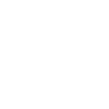
t = 0.00 s
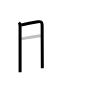
t = 2.25 s
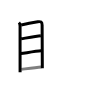
t = 4.50 s
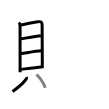
t = 6.50 s
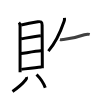
t = 8.75 s
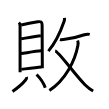
t = 11.00 s

The animated SVG that drew these frames (rendered in a browser with its animation timeline set to each time). Animation: 11 SMIL elements (animate=11); one cycle of 11.00 s.

<svg width="109px" height="109px" viewBox="0 0 px 109px" xmlns="http://www.w3.org/2000/svg" xmlns:xlink="http://www.w3.org/1999/xlink" xml:space="preserve" version="1.1"  baseProfile="full">
<path d="M18.94,22.54c0.88,0.88,1.13,2.17,1.13,3.64c0,1.21,0.01,31.47,0.01,42.31c0,2.27,0,3.69,0,3.82" style="fill:none;stroke:black;stroke-width:3;opacity:0">
  <animate attributeType="CSS" attributeName="opacity" from="0" to="1" begin="0s" dur="1s" repeatCount="0" fill="freeze" />
</path>
<path d="M21.17,25c2.89-0.62,12.45-2.49,16.61-3.22c2.93-0.51,4.38,0.16,4.34,3.35c-0.06,5.36,0.15,25.75,0.19,40.25c0,1,0,1.98,0,2.92" style="fill:none;stroke:black;stroke-width:3;opacity:0">
  <animate attributeType="CSS" attributeName="opacity" from="0" to="1" begin="1s" dur="1s" repeatCount="0" fill="freeze" />
</path>
<path d="M21.13,38.76C26,38,36.5,36.25,40.85,35.78" style="fill:none;stroke:black;stroke-width:3;opacity:0">
  <animate attributeType="CSS" attributeName="opacity" from="0" to="1" begin="2s" dur="1s" repeatCount="0" fill="freeze" />
</path>
<path d="M20.8,53.53c5.83-0.78,15.08-2.28,20.31-2.7" style="fill:none;stroke:black;stroke-width:3;opacity:0">
  <animate attributeType="CSS" attributeName="opacity" from="0" to="1" begin="3s" dur="1s" repeatCount="0" fill="freeze" />
</path>
<path d="M21.32,69.37c5.68-0.74,14.55-1.99,20.06-2.45" style="fill:none;stroke:black;stroke-width:3;opacity:0">
  <animate attributeType="CSS" attributeName="opacity" from="0" to="1" begin="4s" dur="1s" repeatCount="0" fill="freeze" />
</path>
<path d="M26.48,77c0.32,1.12-0.28,2.25-0.93,3.06C23.61,82.53,17.62,88,12.5,91.5" style="fill:none;stroke:black;stroke-width:3;opacity:0">
  <animate attributeType="CSS" attributeName="opacity" from="0" to="1" begin="5s" dur="1s" repeatCount="0" fill="freeze" />
</path>
<path d="M36.57,74.57c3.55,3.59,7.18,8.93,8.7,13.23" style="fill:none;stroke:black;stroke-width:3;opacity:0">
  <animate attributeType="CSS" attributeName="opacity" from="0" to="1" begin="6s" dur="1s" repeatCount="0" fill="freeze" />
</path>
<path d="M64.47,17.89c0.15,1.11,0.03,2.3-0.34,3.37c-2.35,6.85-7.63,20.37-15.76,29.85" style="fill:none;stroke:black;stroke-width:3;opacity:0">
  <animate attributeType="CSS" attributeName="opacity" from="0" to="1" begin="7s" dur="1s" repeatCount="0" fill="freeze" />
</path>
<path d="M59.98,39.46c1.07,0.34,2.46,0.13,3.55,0.03C69.75,38.88,78,37,84.39,34.74c1.78-0.63,3.73-0.74,5.35-0.33" style="fill:none;stroke:black;stroke-width:3;opacity:0">
  <animate attributeType="CSS" attributeName="opacity" from="0" to="1" begin="8s" dur="1s" repeatCount="0" fill="freeze" />
</path>
<path d="M77.64,40.51c0.49,1.2,0.66,2.78,0.25,5C75,60.88,65.62,79.75,49.38,90.5" style="fill:none;stroke:black;stroke-width:3;opacity:0">
  <animate attributeType="CSS" attributeName="opacity" from="0" to="1" begin="9s" dur="1s" repeatCount="0" fill="freeze" />
</path>
<path d="M55.16,50.94c3.46,0.43,19.49,23.53,30.07,34.03c2.69,2.67,4.76,4.34,7.9,6.03" style="fill:none;stroke:black;stroke-width:3;opacity:0">
  <animate attributeType="CSS" attributeName="opacity" from="0" to="1" begin="10s" dur="1s" repeatCount="0" fill="freeze" />
</path>
</svg>
